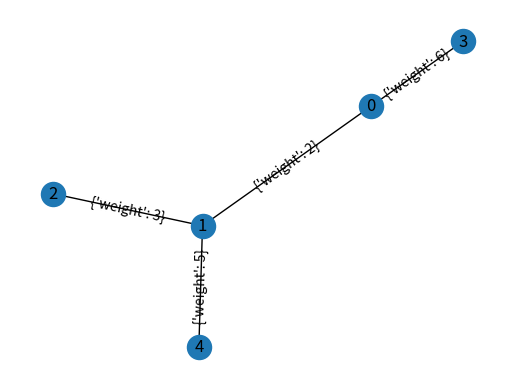

Here is the Python script that generated this plot:
import sys
import networkx as nx
import matplotlib.pyplot as plt
import pylab

class Graph():
	def __init__(self, vertices):
		self.V = vertices
		self.graph = [[0 for column in range(vertices)]
					for row in range(vertices)]

	def printMST(self, parent):
		g = nx.Graph()
		print("Edge \tWeight")
		for i in range(1, self.V):
			print(parent[i], "-", i, "\t", self.graph[i][parent[i]])
			g.add_edge(parent[i], i, weight = self.graph[i][parent[i]])
		pos=nx.spring_layout(g)
		pylab.figure(1)
		nx.draw_networkx_edge_labels(g,pos)
		nx.draw(g,pos,with_labels = True)
		plt.savefig("filename.png")

	def minKey(self, key, mstSet):

		min = sys.maxsize

		for v in range(self.V):
			if key[v] < min and mstSet[v] == False:
				min = key[v]
				min_index = v

		return min_index
	
	def primMST(self):

		key = [sys.maxsize] * self.V
		parent = [None] * self.V 
		key[0] = 0
		mstSet = [False] * self.V

		parent[0] = -1

		for cout in range(self.V):
			u = self.minKey(key, mstSet)
			mstSet[u] = True

			for v in range(self.V):
				
				if self.graph[u][v] > 0 and mstSet[v] == False \
				and key[v] > self.graph[u][v]:
					key[v] = self.graph[u][v]
					parent[v] = u

		self.printMST(parent)

if __name__ == '__main__':
	g = Graph(5)
	g.graph = [[0, 2, 0, 6, 0],
			[2, 0, 3, 8, 5],
			[0, 3, 0, 0, 7],
			[6, 8, 0, 0, 9],
			[0, 5, 7, 9, 0]]

	g.primMST()
